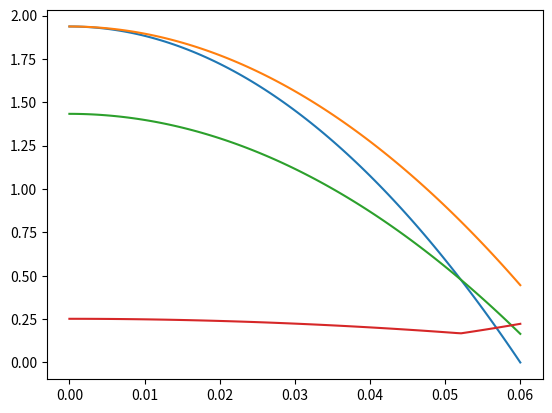
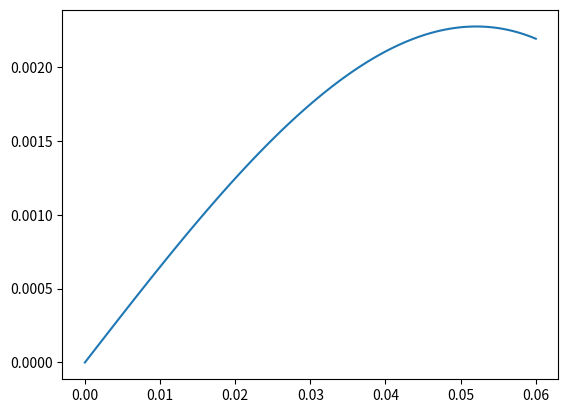

Source code (Python) for these figures, in order:


import numpy as np
import matplotlib.pyplot as plt

# constantes
E = 2.3e+9 #Pa
nu = 0.37
R = 0.06 # 6 cm
nb_points = 100
pas=R/nb_points 
rho=1200 #kg.m-3
tau_c=55e+6 #Pa

lamb = E*nu/((1-2*nu)*(1+nu))
mu = E/(2*(1+nu))

k1_norm=rho/(8*(lamb+2*mu))
k2_norm=(2*lamb+3*mu)*k1_norm*R**2/(lamb+mu)

print(lamb)
print(mu)

r = np.linspace(0,R,nb_points)


sigma_r =2*k2_norm*(lamb+mu)-(4*lamb+6*mu)*k1_norm*r**2
sigma_theta =2*k2_norm*(lamb+mu)-(4*lamb+2*mu)*k1_norm*r**2
sigma_z = 2*lamb*(k2_norm-2*k1_norm*r**2)
    



valeurs_propres = np.array([sigma_r, sigma_theta, sigma_z])

Tmax = np.amax(valeurs_propres, axis=0)
Tmin = np.amin(valeurs_propres, axis=0)

tau_max= (Tmax - Tmin)/2


plt.plot(r, sigma_r)
plt.plot(r, sigma_theta)
plt.plot(r, sigma_z)
plt.plot(r, tau_max)
plt.show()

max_value=max(tau_max)
r_rupture = np.where(tau_max == max_value)
print(r_rupture)

omega_c=np.sqrt(tau_c/max_value)
print(omega_c)

u=omega_c**2*(k2_norm*r-k1_norm*r**3)

plt.plot(r, u)
plt.show()

print(omega_c**2*(k2_norm*R-k1_norm*R**3))
